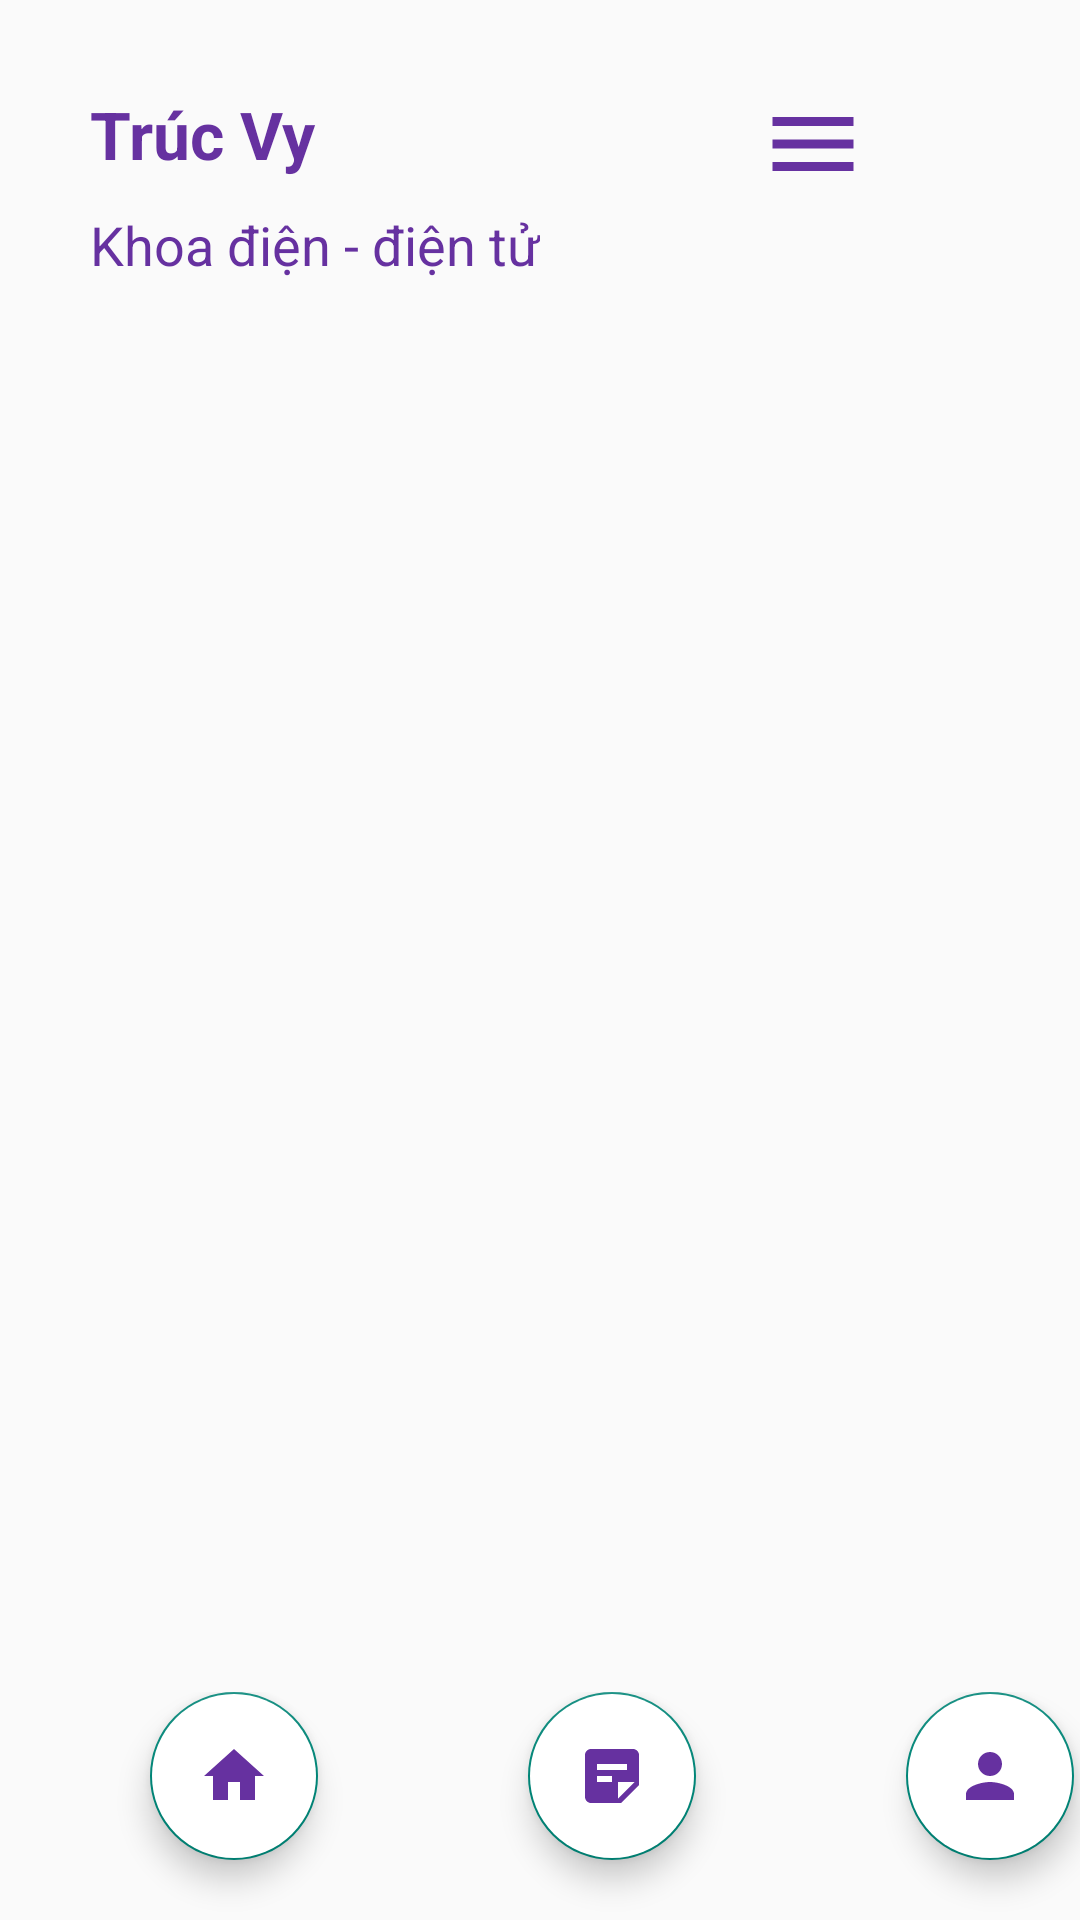

Write the Android layout XML for this screen, with the resource values it uses.
<!-- AndroidManifest.xml: application theme Theme.HoatDongNgoaiKhoa -->
<!-- res/layout/activity_quanlyhoatdong.xml -->
<?xml version="1.0" encoding="utf-8"?>
<androidx.constraintlayout.widget.ConstraintLayout xmlns:android="http://schemas.android.com/apk/res/android"
    xmlns:app="http://schemas.android.com/apk/res-auto"
    xmlns:tools="http://schemas.android.com/tools"
    android:layout_width="match_parent"
    android:layout_height="match_parent">

    <TextView
        android:id="@+id/textView2"
        android:layout_width="wrap_content"
        android:layout_height="wrap_content"
        android:layout_marginStart="30dp"
        android:layout_marginTop="30dp"
        android:text="Trúc Vy"
        android:textColor="#6631A0"
        android:textSize="22dp"
        android:textStyle="bold"
        app:layout_constraintStart_toStartOf="parent"
        app:layout_constraintTop_toTopOf="parent" />

    <TextView
        android:id="@+id/textView3"
        android:layout_width="wrap_content"
        android:layout_height="wrap_content"
        android:layout_marginStart="30dp"
        android:layout_marginTop="10dp"
        android:text="Khoa điện - điện tử"
        android:textColor="#6631A0"
        android:textSize="18dp"
        app:layout_constraintStart_toStartOf="parent"
        app:layout_constraintTop_toBottomOf="@+id/textView2" />

    <ImageButton
        android:id="@+id/imageButton2"
        android:layout_width="36dp"
        android:layout_height="36dp"
        android:layout_marginTop="30dp"
        android:layout_marginEnd="15dp"
        android:background="@drawable/ic_baseline_menu_24"
        app:layout_constraintEnd_toStartOf="@+id/imageButton"
        app:layout_constraintTop_toTopOf="parent" />

    <ImageButton
        android:id="@+id/imageButton"
        android:layout_width="36dp"
        android:layout_height="36dp"
        android:layout_marginTop="30dp"
        android:layout_marginEnd="20dp"
        android:background="@drawable/logo"
        app:layout_constraintEnd_toEndOf="parent"
        app:layout_constraintTop_toTopOf="parent" />


    <com.google.android.material.tabs.TabLayout
        android:id="@+id/tab_layout"
        android:layout_width="match_parent"
        android:layout_height="wrap_content"
        android:layout_marginTop="30dp"
        app:layout_constraintTop_toBottomOf="@+id/textView3"
        app:tabSelectedTextColor="@color/black" />

    <androidx.viewpager.widget.ViewPager
        android:id="@+id/view_paper"
        android:layout_width="match_parent"
        android:layout_height="440dp"
        android:layout_below="@id/tab_layout"
        app:layout_constraintTop_toBottomOf="@+id/tab_layout" />

    <TextView
        android:id="@+id/textView6"
        android:layout_width="wrap_content"
        android:layout_height="wrap_content"
        android:text="Tổng điểm:"
        android:textColor="#6631A0"

        android:textSize="16dp"
        app:layout_constraintBottom_toTopOf="@+id/linearLayout"
        app:layout_constraintEnd_toStartOf="@+id/textView7"
        app:layout_constraintTop_toBottomOf="@+id/view_paper"
        android:layout_marginRight="5dp"/>

    <TextView
        android:id="@+id/textView7"
        android:layout_width="wrap_content"
        android:layout_height="wrap_content"
        android:text="10"
        android:textColor="#6631A0"
        android:textSize="16dp"
        android:textStyle="bold"
        app:layout_constraintBottom_toTopOf="@+id/linearLayout"
        app:layout_constraintEnd_toEndOf="parent"
        app:layout_constraintTop_toBottomOf="@+id/view_paper"
        android:layout_marginEnd="20dp"/>

    <LinearLayout
        android:id="@+id/linearLayout"
        android:layout_width="match_parent"
        android:layout_height="wrap_content"

        android:orientation="horizontal"
        app:layout_constraintBottom_toBottomOf="parent"
        app:layout_constraintEnd_toEndOf="parent"
        app:layout_constraintStart_toStartOf="parent">

        <com.google.android.material.floatingactionbutton.FloatingActionButton
            android:layout_width="wrap_content"
            android:layout_height="wrap_content"
            android:layout_marginStart="50dp"
            android:layout_marginBottom="20dp"
            android:backgroundTint="@color/white"
            android:src="@drawable/ic_baseline_home_24" />

        <com.google.android.material.floatingactionbutton.FloatingActionButton
            android:layout_width="wrap_content"
            android:layout_height="wrap_content"
            android:layout_marginStart="70dp"
            android:layout_marginBottom="20dp"
            android:backgroundTint="@color/white"
            android:src="@drawable/ic_baseline_sticky_note_2_24" />

        <com.google.android.material.floatingactionbutton.FloatingActionButton
            android:layout_width="wrap_content"
            android:layout_height="wrap_content"
            android:layout_marginStart="70dp"
            android:layout_marginBottom="20dp"
            android:backgroundTint="@color/white"
            android:src="@drawable/ic_baseline_person_24" />

    </LinearLayout>
</androidx.constraintlayout.widget.ConstraintLayout>
<!-- resources referenced by this layout -->
<resources>
  <!-- drawable ic_baseline_home_24 (drawable) -->
  <vector android:height="24dp" android:tint="#6631A0"
      android:viewportHeight="24" android:viewportWidth="24"
      android:width="24dp" xmlns:android="http://schemas.android.com/apk/res/android">
      <path android:fillColor="@android:color/white" android:pathData="M10,20v-6h4v6h5v-8h3L12,3 2,12h3v8z"/>
  </vector>
  <!-- drawable ic_baseline_menu_24 (drawable) -->
  <vector android:height="24dp" android:tint="#6631A0"
      android:viewportHeight="24" android:viewportWidth="24"
      android:width="24dp" xmlns:android="http://schemas.android.com/apk/res/android">
      <path android:fillColor="@android:color/white" android:pathData="M3,18h18v-2L3,16v2zM3,13h18v-2L3,11v2zM3,6v2h18L21,6L3,6z"/>
  </vector>
  <!-- drawable ic_baseline_person_24 (drawable) -->
  <vector android:height="24dp" android:tint="#6631A0"
      android:viewportHeight="24" android:viewportWidth="24"
      android:width="24dp" xmlns:android="http://schemas.android.com/apk/res/android">
      <path android:fillColor="@android:color/white" android:pathData="M12,12c2.21,0 4,-1.79 4,-4s-1.79,-4 -4,-4 -4,1.79 -4,4 1.79,4 4,4zM12,14c-2.67,0 -8,1.34 -8,4v2h16v-2c0,-2.66 -5.33,-4 -8,-4z"/>
  </vector>
  <!-- drawable ic_baseline_sticky_note_2_24 (drawable) -->
  <vector android:height="24dp" android:tint="#6631A0"
      android:viewportHeight="24" android:viewportWidth="24"
      android:width="24dp" xmlns:android="http://schemas.android.com/apk/res/android">
      <path android:fillColor="@android:color/white" android:pathData="M19,3H4.99C3.89,3 3,3.9 3,5l0.01,14c0,1.1 0.89,2 1.99,2h10l6,-6V5C21,3.9 20.1,3 19,3zM7,8h10v2H7V8zM12,14H7v-2h5V14zM14,19.5V14h5.5L14,19.5z"/>
  </vector>
  <style name="Theme.HoatDongNgoaiKhoa" parent="Theme.AppCompat.Light.NoActionBar">
          
          <item name="colorPrimary">@color/purple_500</item>
          <item name="colorPrimaryVariant">@color/purple_700</item>
          <item name="colorOnPrimary">@color/white</item>
          
          <item name="colorSecondary">@color/teal_200</item>
          <item name="colorSecondaryVariant">@color/teal_700</item>
          <item name="colorOnSecondary">@color/black</item>
          
          <item name="android:statusBarColor" tools:targetApi="l">?attr/colorPrimaryVariant</item>
          
      </style>
  <!-- not gathered from this repository: default colours our renderer supplied (Android Studio template values) -->
  <color name="purple_500">#FF6200EE</color>
  <color name="purple_700">#FF3700B3</color>
  <color name="teal_200">#FF03DAC5</color>
  <color name="teal_700">#FF018786</color>
  <color name="black">#FF000000</color>
  <color name="white">#FFFFFFFF</color>
</resources>
